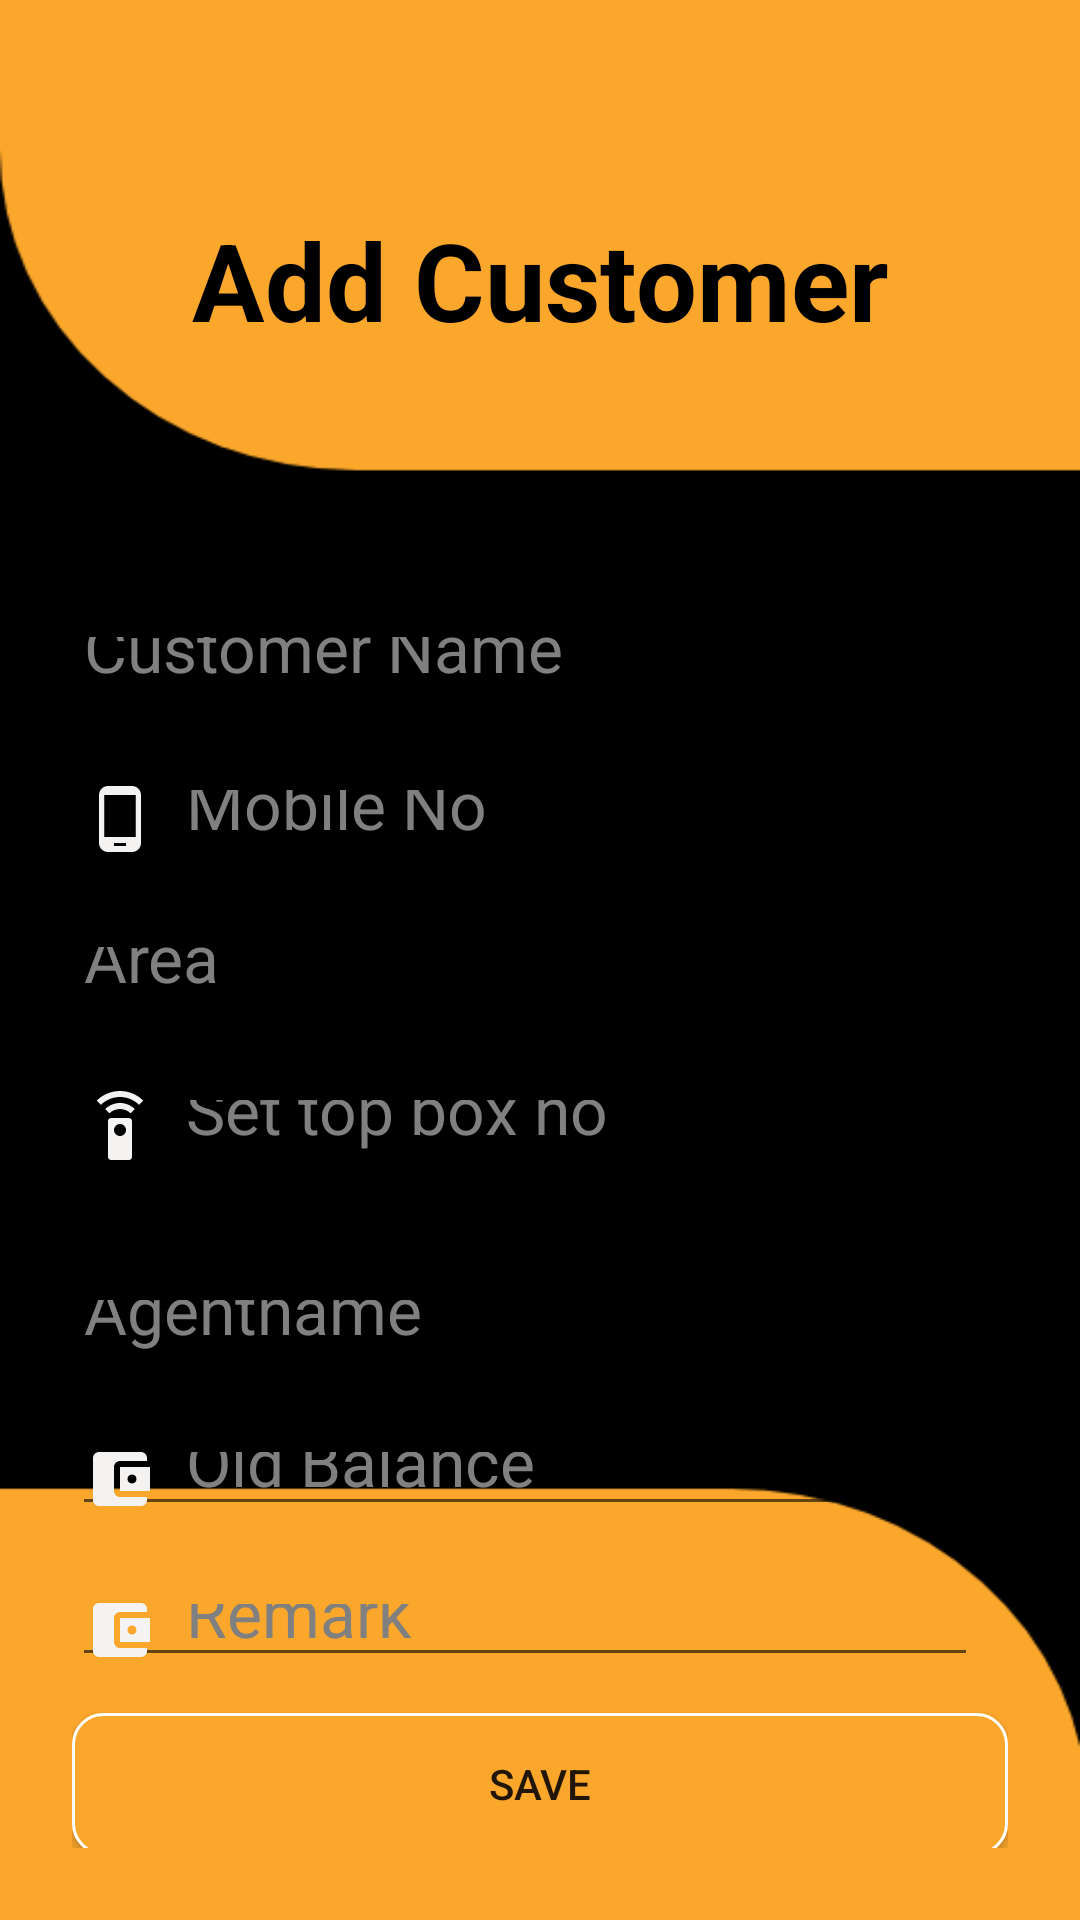

Android layout source for this screen:
<!-- AndroidManifest.xml: application theme Theme.CableBill -->
<!-- res/layout/activity_customer_list.xml -->
<?xml version="1.0" encoding="utf-8"?>
<LinearLayout xmlns:android="http://schemas.android.com/apk/res/android"
    android:layout_width="match_parent"
    android:layout_height="match_parent"
    xmlns:tools="http://schemas.android.com/tools"
    android:background="@drawable/background2"
    tools:context=".AddCustomer">

    <LinearLayout
        android:layout_width="match_parent"
        android:layout_height="wrap_content"
        android:orientation="vertical"
        android:padding="24dp">

        <TextView
            android:id="@+id/textView"
            android:layout_width="match_parent"
            android:layout_height="wrap_content"
            android:text="Add Customer"
            android:textColor="@color/black"
            android:textStyle="bold"
            android:textSize="36sp"
            android:textAlignment="center"
            android:layout_marginTop="45dp"
            android:layout_gravity="center_horizontal" />


        <EditText
            android:id="@+id/InputCustomer"
            android:layout_width="match_parent"
            android:layout_height="wrap_content"
            android:layout_marginTop="85dp"
            android:layout_weight="4"
            android:height="45dp"
            android:drawableLeft="@drawable/ic_baseline_person_24"
            android:drawablePadding="10dp"
            android:gravity="center|left"
            android:hint="Customer Name"
            android:textColor="@color/white"
            android:textColorHint="@color/textgrey"
            android:textSize="22sp" />

        <EditText
            android:id="@+id/MobileCust"
            android:layout_width="match_parent"
            android:layout_height="wrap_content"
            android:layout_marginTop="16dp"
            android:layout_weight="4"
            android:drawableLeft="@drawable/ic_baseline_phone_android_24"
            android:drawablePadding="10dp"
            android:height="45dp"
            android:gravity="center|left"
            android:maxLength="10"
            android:hint="Mobile No"
            android:inputType="text"
            android:textColorHint="@color/textgrey"
            android:textColor="@color/white"
            android:textSize="22sp" />


        <EditText
            android:id="@+id/AreaCust"
            android:layout_width="match_parent"
            android:layout_height="wrap_content"
            android:layout_marginTop="16dp"
            android:layout_weight="4"
            android:drawableLeft="@drawable/ic_baseline_home_24"
            android:drawablePadding="10dp"
            android:height="45dp"
            android:gravity="center|left"
            android:hint="Area"
            android:textColorHint="@color/textgrey"
            android:textColor="@color/white"
            android:textSize="22sp" />

        <EditText
            android:id="@+id/Settopbox"
            android:layout_width="match_parent"
            android:layout_height="wrap_content"
            android:layout_marginTop="16dp"
            android:layout_weight="4"
            android:drawableLeft="@drawable/ic_baseline_settings_remote_24"
            android:drawablePadding="10dp"
            android:height="45dp"
            android:gravity="center|left"
            android:hint="Set top box no"
            android:textColorHint="@color/textgrey"
            android:textColor="@color/white"
            android:textSize="22sp" />


        <Spinner
            android:id="@+id/Spin_route"
            android:layout_width="match_parent"
            android:layout_height="wrap_content"
            android:layout_marginTop="16dp"
            android:layout_weight="1"
            android:height="45dp"
            android:background="@drawable/spin_bg"
            android:drawableLeft="@drawable/ic_baseline_person_24"
            android:drawablePadding="1dp"
            android:gravity="center|left"
            android:hint="Agent Name"
            android:textColor="@color/white"
            android:textColorHint="@color/textgrey"
            android:textSize="22sp" />


        <EditText
            android:id="@+id/Agent_name"
            android:layout_width="match_parent"
            android:layout_height="wrap_content"
            android:layout_marginTop="16dp"
            android:layout_weight="4"
            android:drawableLeft="@drawable/ic_baseline_home_24"
            android:drawablePadding="10dp"
            android:height="45dp"
            android:gravity="center|left"
            android:hint="Agentname"
            android:textColorHint="@color/textgrey"
            android:textColor="@color/white"
            android:textSize="22sp" />


        <EditText
            android:id="@+id/InputOld"
            android:layout_width="match_parent"
            android:layout_height="wrap_content"
            android:layout_marginTop="16dp"
            android:layout_marginRight="10dp"
            android:layout_weight="4"
            android:drawableLeft="@drawable/ic_baseline_account_balance_wallet_24"
            android:drawablePadding="10dp"
            android:hint="Old Balance"
            android:height="45dp"
            android:gravity="center|left"
            android:textColor="@color/white"
            android:textColorHint="@color/textgrey"
            android:textSize="22sp" />

        <EditText
            android:id="@+id/InputRemark"
            android:layout_width="match_parent"
            android:layout_height="wrap_content"
            android:layout_marginTop="16dp"
            android:layout_marginRight="10dp"
            android:layout_weight="4"
            android:drawableLeft="@drawable/ic_baseline_account_balance_wallet_24"
            android:drawablePadding="10dp"
            android:hint="Remark"
            android:lines="3"
            android:height="45dp"
            android:gravity="center|left"
            android:textColor="@color/white"
            android:textColorHint="@color/textgrey"
            android:textSize="22sp" />


        <Button
            android:id="@+id/btnSave"
            android:layout_width="match_parent"
            android:layout_height="wrap_content"
            android:layout_marginTop="12dp"
            android:layout_weight="1"
            android:background="@drawable/button_bg"
            android:gravity="center"
            android:text="Save">

        </Button>


    </LinearLayout>


</LinearLayout>
<!-- resources referenced by this layout -->
<resources>
  <color name="black">#FF000000</color>
  <color name="textgrey">#808080</color>
  <color name="white">#FFFFFFFF</color>
  <!-- drawable background2: png bitmap (drawable-v24, 15413 bytes) -->
  <!-- drawable button_bg (drawable) -->
  <?xml version="1.0" encoding="utf-8"?>
  <shape xmlns:android="http://schemas.android.com/apk/res/android"
          android:shape="rectangle">
          <corners android:radius="10dp"></corners>
          <stroke android:color="@color/white"
              android:width="1dp"></stroke>
          <solid android:color="#FBA72C"/>
          <size android:width="50dp"
              android:height="50dp"/>
  </shape>
  <!-- drawable ic_baseline_account_balance_wallet_24 (drawable) -->
  <vector android:height="24dp" android:tint="#F5F2F2"
      android:viewportHeight="24" android:viewportWidth="24"
      android:width="24dp" xmlns:android="http://schemas.android.com/apk/res/android">
      <path android:fillColor="@android:color/white" android:pathData="M21,18v1c0,1.1 -0.9,2 -2,2L5,21c-1.11,0 -2,-0.9 -2,-2L3,5c0,-1.1 0.89,-2 2,-2h14c1.1,0 2,0.9 2,2v1h-9c-1.11,0 -2,0.9 -2,2v8c0,1.1 0.89,2 2,2h9zM12,16h10L22,8L12,8v8zM16,13.5c-0.83,0 -1.5,-0.67 -1.5,-1.5s0.67,-1.5 1.5,-1.5 1.5,0.67 1.5,1.5 -0.67,1.5 -1.5,1.5z"/>
  </vector>
  <!-- drawable ic_baseline_phone_android_24 (drawable) -->
  <vector android:height="24dp" android:tint="#F5F2F2"
      android:viewportHeight="24" android:viewportWidth="24"
      android:width="24dp" xmlns:android="http://schemas.android.com/apk/res/android">
      <path android:fillColor="@android:color/white" android:pathData="M16,1L8,1C6.34,1 5,2.34 5,4v16c0,1.66 1.34,3 3,3h8c1.66,0 3,-1.34 3,-3L19,4c0,-1.66 -1.34,-3 -3,-3zM14,21h-4v-1h4v1zM17.25,18L6.75,18L6.75,4h10.5v14z"/>
  </vector>
  <!-- drawable ic_baseline_settings_remote_24 (drawable) -->
  <vector android:height="24dp" android:tint="#F5F2F2"
      android:viewportHeight="24" android:viewportWidth="24"
      android:width="24dp" xmlns:android="http://schemas.android.com/apk/res/android">
      <path android:fillColor="@android:color/white" android:pathData="M15,9L9,9c-0.55,0 -1,0.45 -1,1v12c0,0.55 0.45,1 1,1h6c0.55,0 1,-0.45 1,-1L16,10c0,-0.55 -0.45,-1 -1,-1zM12,15c-1.1,0 -2,-0.9 -2,-2s0.9,-2 2,-2 2,0.9 2,2 -0.9,2 -2,2zM7.05,6.05l1.41,1.41C9.37,6.56 10.62,6 12,6s2.63,0.56 3.54,1.46l1.41,-1.41C15.68,4.78 13.93,4 12,4s-3.68,0.78 -4.95,2.05zM12,0C8.96,0 6.21,1.23 4.22,3.22l1.41,1.41C7.26,3.01 9.51,2 12,2s4.74,1.01 6.36,2.64l1.41,-1.41C17.79,1.23 15.04,0 12,0z"/>
  </vector>
  <!-- drawable spin_bg (drawable) -->
  <?xml version="1.0" encoding="utf-8"?>
  <shape xmlns:android="http://schemas.android.com/apk/res/android"
      android:shape="rectangle">
      <solid android:color="@color/textgrey"/>
      <corners android:radius="7dp"/>
      <stroke android:color="@color/textgrey"
          android:width="1dp"/>
  </shape>
  <style name="Theme.CableBill" parent="Theme.MaterialComponents.DayNight.NoActionBar">
          
          <item name="colorPrimary">#FBA72C</item>
  
          <item name="colorPrimaryVariant">@color/purple_700</item>
          <item name="colorOnPrimary">@color/white</item>
          
          <item name="colorSecondary">@color/teal_200</item>
          <item name="colorSecondaryVariant">@color/teal_700</item>
          <item name="colorOnSecondary">@color/black</item>
          
          <item name="android:statusBarColor" tools:targetApi="l">?attr/colorPrimaryVariant</item>
          
      </style>
  <color name="purple_700">#FF3700B3</color>
  <color name="teal_200">#FF03DAC5</color>
  <color name="teal_700">#FF018786</color>
</resources>
